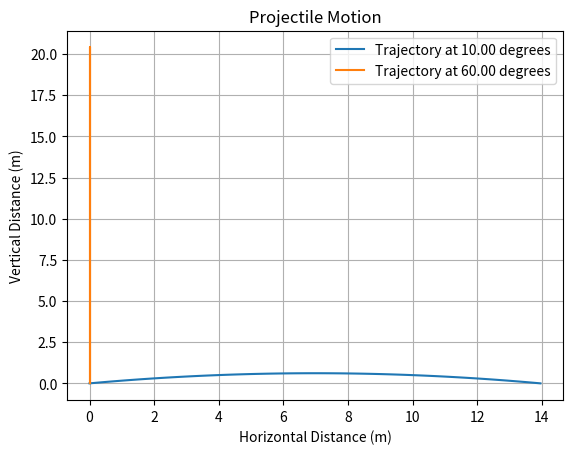

Python code for this plot:
import numpy as np
import matplotlib.pyplot as plt
from scipy.integrate import simpson

# Problem 1: Projectile Motion
# (a) Compute the horizontal range of the projectile in terms of v_i and theta_i
# (b) Find the launch angle, theta_0 that would maximize the area under the trajectory curve.
# - Feel free to leave as an algebraic equation that you can solve for theta_0 in terms of given information
# (c) Outline the computation for part (b). 
# (d) Write down the equation of motion for a projectile subject to resistive force of the form F_r = -b*v, where F_r and v are vectors.
# - How do you expect the trajectory to change? No need to solve the diff. eqs.; we will numerically approach this.

# (a)

class Projectile:
    def __init__(self, v_i, theta_i, x_i=0, y_i=0, g=9.8):
        """
        Initialize the projectile with initial velocity: v_i [m/s], angle: theta_i [degrees], and 
        initial position: x_i, y_i [m]. 
        """
        self.v_i = v_i
        self.theta_i = np.radians(theta_i)  # Convert to radians
        self.x_i = x_i
        self.y_i = y_i
        self.g = g
        
        # Initial velocity components
        self.v_ix = self.v_i * np.cos(self.theta_i)
        self.v_iy = self.v_i * np.sin(self.theta_i)

    def compute_trajectory(self, num_points=100):
        """
        Compute the x and y positions of the projectile's trajectory.
        First, calculates the maximum flight time. Then, calculates the final x and y positions.

        Returns the final x and y positions.
        """
        # Time of flight calculation
        t_max = 2 * self.v_iy / self.g
        t = np.linspace(0, t_max, num=num_points) # dimension of time, up to the max time

        # Calculate trajectory
        x_f = self.x_i + self.v_ix * t
        y_f = self.y_i + self.v_iy * t - 1/2 * self.g * t**2
        
        return x_f, y_f

    def compute_range(self):
        """
        Compute the horizontal range of the projectile.
        """
        return (self.v_i ** 2 * np.sin(2 * self.theta_i)) / self.g

    def compute_area(self, num_points=100):
        """
        Compute the area under the trajectory curve using numerical integration method: Simpson's rule.

        Returns the area.
        """
        x_f, y_f = self.compute_trajectory(num_points=num_points)
        area = simpson(y_f, x=x_f)  # Using Simpson's rule for integration
        return area

    def maximize_area(self, theta_min=0, theta_max=90, num_angles=100):
        """
        Find the launch angle that maximizes the area under the trajectory curve.
        """
        angles = np.linspace(theta_min, theta_max, num=num_angles)
        max_area = 0
        best_angle = 0

        for angle in angles:
            self.theta_i = np.radians(angle)
            self.v_ix = self.v_i * np.cos(self.theta_i)
            self.v_iy = self.v_i * np.sin(self.theta_i)
            area = self.compute_area()
            
            if area > max_area:
                max_area = area
                best_angle = angle

        return best_angle, max_area

    def plot_trajectory(self):
        """
        Plot the projectile's trajectory.
        """
        x_f, y_f = self.compute_trajectory()
        plt.plot(x_f, y_f, label=f'Trajectory at {np.degrees(self.theta_i):.2f} degrees')
        plt.xlabel('Horizontal Distance (m)')
        plt.ylabel('Vertical Distance (m)')
        plt.title('Projectile Motion')
        plt.grid(True)
        plt.legend()
        plt.show()


# Initialize the projectile with initial velocity and angle
v_i = 20
theta_i = 10

projectile = Projectile(v_i, theta_i)

print(f"The initial launch angle is: {theta_i} degrees")

# Compute and print the range
print(f"Horizontal range: {projectile.compute_range():.2f} meters")
# Compute and print the area
print(f"Initial area: {projectile.compute_area():.2f} square meters")

# Plot the initial trajectory
projectile.plot_trajectory()

# Find the launch angle that maximizes the area under the trajectory
optimal_angle, max_area = projectile.maximize_area()
print(f"Optimal launch angle to maximize area: {optimal_angle:.2f} degrees")
print(f"Maximum area under the trajectory: {max_area:.2f} square meters")

# Plot the trajectory for the optimal angle
projectile.theta_i = np.radians(optimal_angle)  # Set the angle to the optimal one
projectile.plot_trajectory()






